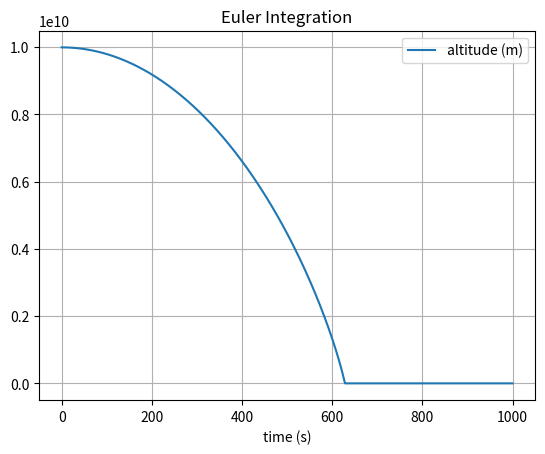

The matplotlib source for this figure:
import numpy as np
import matplotlib.pyplot as plt
import math

# mass, spring constant, initial position and velocity
m = 1000
G = 6.67e-11
M = 5.972e24
position = np.array([0,0,1e10])
r0_mag = 6.37e6
velocity = np.array([0,0,0])

# simulation time, timestep and time
t_max = 1000
dt = 0.1
t_array = np.arange(0, t_max, dt)

# initialise empty lists to record trajectories
alt_list = []

################## Euler integration###############
for t in t_array:

    # append current state to trajectories

    # calculate new position and velocity
    position_mag = math.sqrt(position[0]**2 + position[1]**2 + position[2]**2)

    if position_mag > r0_mag:
        altitude = position_mag - r0_mag
        a = -1*G*M*position/(position_mag**2)
        position = position + dt * velocity
        velocity = velocity + dt * a
    
    else:
        altitude = 0


    
    alt_list.append(altitude)

# convert trajectory lists into arrays, so they can be sliced (useful for Assignment 2)
alt_array = np.array(alt_list)

# plot the position-time graph
plt.figure(1)
plt.clf()
plt.xlabel('time (s)')
plt.title("Euler Integration")
plt.grid()
plt.plot(t_array, alt_array, label='altitude (m)')
plt.legend()
plt.show()
